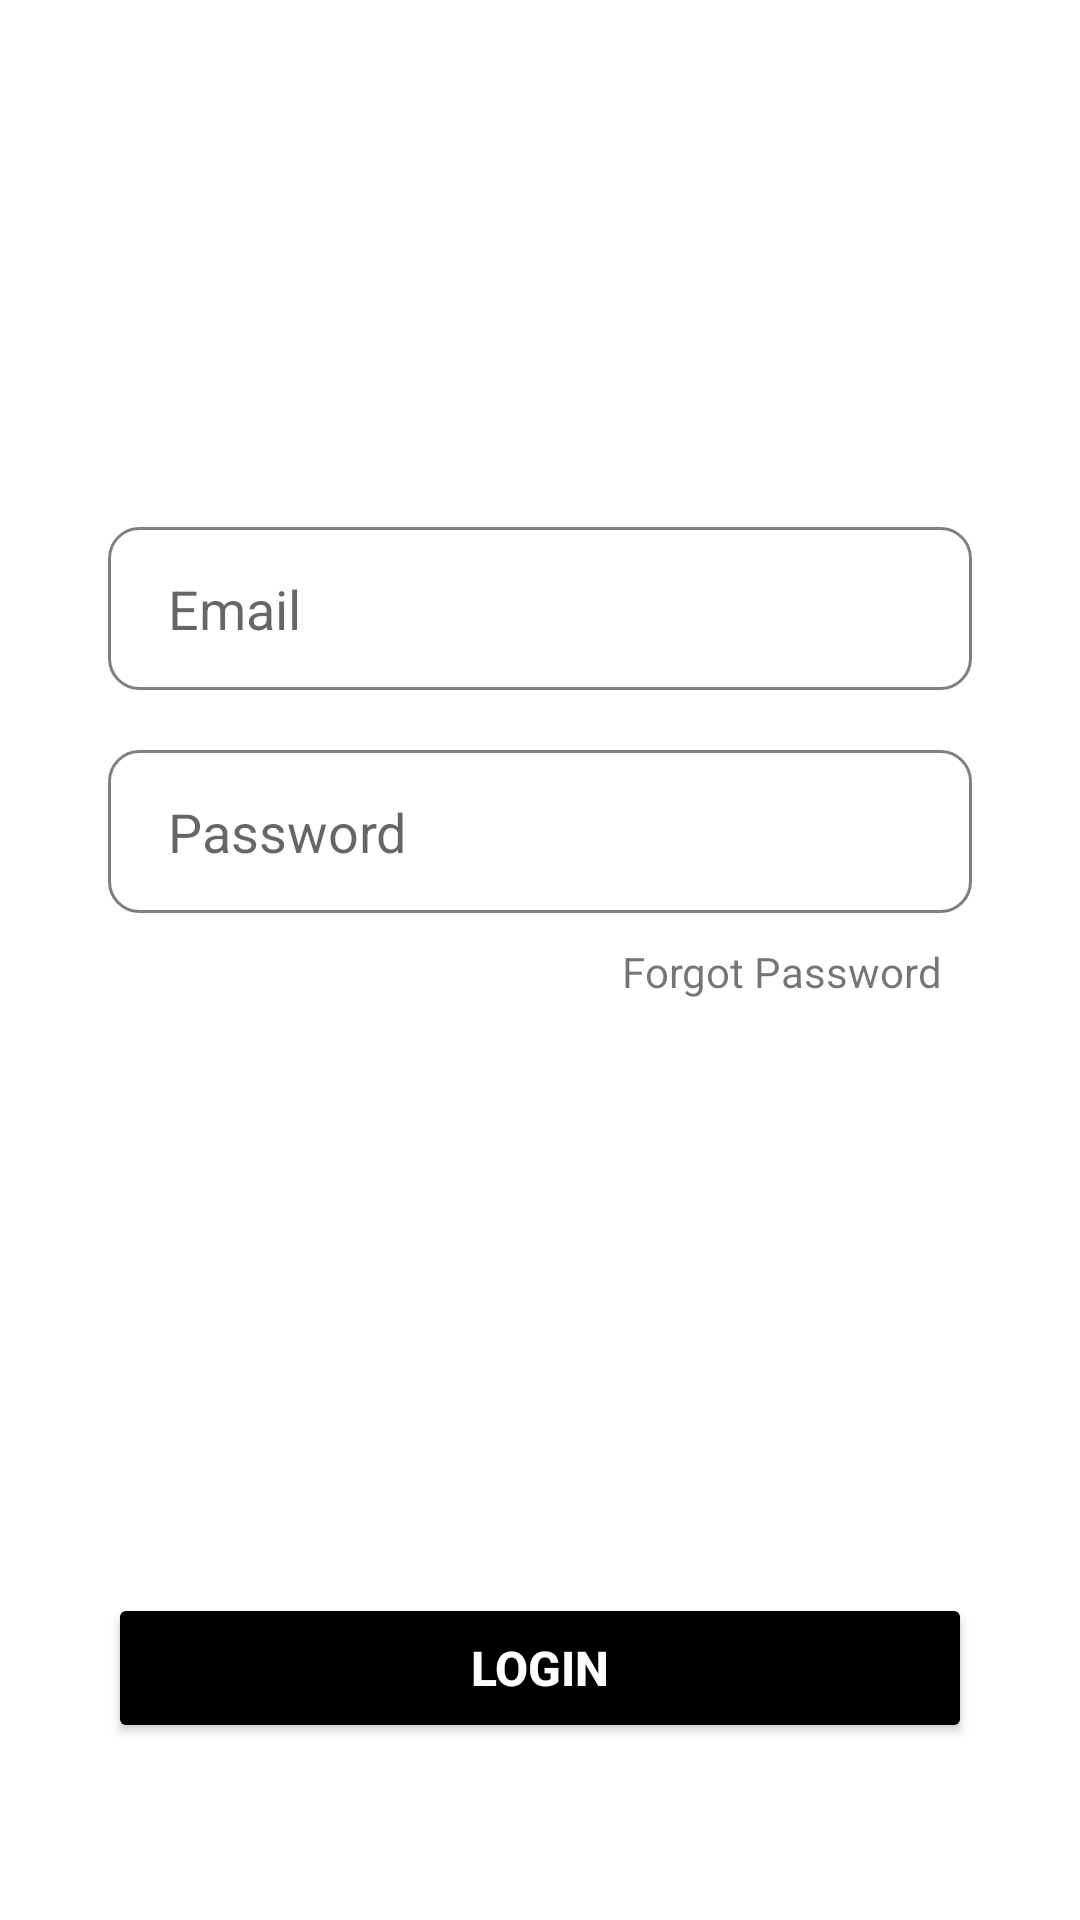

The Android layout XML behind this screen, and the referenced resources:
<!-- AndroidManifest.xml: application theme Theme.4Season -->
<!-- res/layout/fragment_login.xml -->
<?xml version="1.0" encoding="utf-8"?>
<androidx.constraintlayout.widget.ConstraintLayout xmlns:android="http://schemas.android.com/apk/res/android"
    xmlns:tools="http://schemas.android.com/tools"
    android:layout_width="match_parent"
    android:layout_height="match_parent"
    xmlns:app="http://schemas.android.com/apk/res-auto"
    tools:context=".LoginAndRegisterFragment.LoginFragment">

    <EditText
        android:id="@+id/email"
        android:layout_width="0dp"
        android:layout_height="wrap_content"
        app:layout_constraintEnd_toEndOf="parent"
        app:layout_constraintStart_toStartOf="parent"
        app:layout_constraintBottom_toBottomOf="parent"
        app:layout_constraintTop_toTopOf="parent"
        app:layout_constraintWidth_percent=".8"
        app:layout_constraintVertical_bias=".3"
        app:layout_constraintHorizontal_bias=".5"
        android:hint="@string/email"
        android:background="@drawable/custopm_input"
        android:drawableStart="@drawable/custopm_email_icon"
        android:paddingStart="20dp"
        android:paddingTop="15dp"
        android:paddingBottom="15dp"
        android:drawablePadding="12dp"
        tools:ignore="RtlSymmetry" />
    <EditText
        android:id="@+id/password"
        android:layout_width="0dp"
        android:layout_height="wrap_content"
        app:layout_constraintEnd_toEndOf="parent"
        app:layout_constraintStart_toStartOf="parent"
        app:layout_constraintBottom_toBottomOf="parent"
        app:layout_constraintTop_toBottomOf="@id/email"
        app:layout_constraintWidth_percent=".8"
        app:layout_constraintVertical_bias="0"
        app:layout_constraintHorizontal_bias=".5"
        android:hint="@string/password"
        android:drawablePadding="12dp"
        android:drawableStart="@drawable/custom_lock_icon"
        android:paddingStart="20dp"
        android:paddingTop="15dp"
        android:paddingEnd="20dp"
        android:background="@drawable/custopm_input"
        android:paddingBottom="15dp"
        android:layout_marginTop="20dp"
        />

    <Button
        android:id="@+id/loginButton"
        android:layout_width="0dp"
        android:layout_height="50dp"
        app:layout_constraintWidth_percent=".8"
        app:layout_constraintVertical_bias=".9"
        android:text="@string/login"
        app:layout_constraintEnd_toEndOf="parent"
        app:layout_constraintStart_toStartOf="parent"
        app:layout_constraintBottom_toBottomOf="parent"
        app:layout_constraintTop_toTopOf="parent"
        android:textSize="16sp"
        android:textStyle="bold"
        android:textColor="@color/white"
        android:backgroundTint="@color/black"
        app:cornerRadius="20dp"/>


    <TextView
        android:layout_width="wrap_content"
        android:layout_height="wrap_content"
        android:text="@string/forgot_password"
        app:layout_constraintVertical_bias="0"
        app:layout_constraintHorizontal_bias="1"
        app:layout_constraintBottom_toBottomOf="parent"
        app:layout_constraintEnd_toEndOf="@id/password"
        app:layout_constraintTop_toBottomOf="@id/password"
        app:layout_constraintStart_toStartOf="parent"
        android:layout_marginTop="10dp"
        android:layout_marginEnd="10dp"
        />


</androidx.constraintlayout.widget.ConstraintLayout >
<!-- resources referenced by this layout -->
<resources>
  <color name="black">#FF000000</color>
  <color name="white">#FFFFFFFF</color>
  <!-- drawable custom_lock_icon (drawable) -->
  <?xml version="1.0" encoding="utf-8"?>
  <selector xmlns:android="http://schemas.android.com/apk/res/android">
  
      <item android:state_focused="true"
          android:drawable="@drawable/focus_lock"/>
      <item android:state_focused="false"
          android:drawable="@drawable/ic_baseline_lock_24"/>
  
  </selector>
  <!-- drawable custopm_email_icon (drawable) -->
  <?xml version="1.0" encoding="utf-8"?>
  <selector xmlns:android="http://schemas.android.com/apk/res/android">
      <item android:state_focused="true"
          android:drawable="@drawable/email_focus"/>
      <item android:state_focused="false"
          android:drawable="@drawable/ic_baseline_email_24"/>
  
  </selector>
  <!-- drawable custopm_input (drawable) -->
  <?xml version="1.0" encoding="utf-8"?>
  <selector xmlns:android="http://schemas.android.com/apk/res/android">
  
      <item android:state_enabled="true" android:state_focused="true">
          <shape android:shape="rectangle">
              <solid android:color="@color/white"/>
              <corners android:radius="10dp"/>
              <stroke android:color="@color/purple_500" android:width="1dp"/>
          </shape>
      </item>
  
      <item android:state_enabled="true" >
          <shape android:shape="rectangle">
              <solid android:color="@color/white"/>
              <corners android:radius="10dp"/>
              <stroke android:color="@color/custom_color_primary" android:width="1dp"/>
          </shape>
      </item>
  
  </selector>
  <string name="email">Email</string>
  <string name="forgot_password">Forgot Password</string>
  <string name="login">Login</string>
  <string name="password">Password</string>
  <style name="Theme.4Season" parent="Theme.MaterialComponents.DayNight.NoActionBar">
          
          <item name="colorPrimary">@color/purple_500</item>
          <item name="colorPrimaryVariant">@color/purple_700</item>
          <item name="colorOnPrimary">@color/white</item>
          
          <item name="colorSecondary">@color/teal_200</item>
          <item name="colorSecondaryVariant">@color/teal_700</item>
          <item name="colorOnSecondary">@color/black</item>
          
          <item name="android:statusBarColor" tools:targetApi="l">?attr/colorPrimaryVariant</item>
          
      </style>
  <!-- drawable focus_lock (drawable) -->
  <vector xmlns:android="http://schemas.android.com/apk/res/android"
      android:width="24dp"
      android:height="24dp"
      android:viewportWidth="24"
      android:viewportHeight="24"
      >
      <path
          android:fillColor="@color/purple_500"
          android:pathData="M18,8h-1L17,6c0,-2.76 -2.24,-5 -5,-5S7,3.24 7,6v2L6,8c-1.1,0 -2,0.9 -2,2v10c0,1.1 0.9,2 2,2h12c1.1,0 2,-0.9 2,-2L20,10c0,-1.1 -0.9,-2 -2,-2zM12,17c-1.1,0 -2,-0.9 -2,-2s0.9,-2 2,-2 2,0.9 2,2 -0.9,2 -2,2zM15.1,8L8.9,8L8.9,6c0,-1.71 1.39,-3.1 3.1,-3.1 1.71,0 3.1,1.39 3.1,3.1v2z"/>
  </vector>
  <!-- drawable email_focus (drawable) -->
  <vector xmlns:android="http://schemas.android.com/apk/res/android"
      android:width="24dp"
      android:height="24dp"
      android:viewportWidth="24"
      android:viewportHeight="24"
      >
      <path
          android:fillColor="@color/purple_500"
          android:pathData="M20,4L4,4c-1.1,0 -1.99,0.9 -1.99,2L2,18c0,1.1 0.9,2 2,2h16c1.1,0 2,-0.9 2,-2L22,6c0,-1.1 -0.9,-2 -2,-2zM20,8l-8,5 -8,-5L4,6l8,5 8,-5v2z"/>
  </vector>
  <color name="purple_500">#FF6200EE</color>
  <color name="custom_color_primary">#808080</color>
  <color name="purple_700">#FF3700B3</color>
  <color name="teal_200">#FF03DAC5</color>
  <color name="teal_700">#FF018786</color>
</resources>
